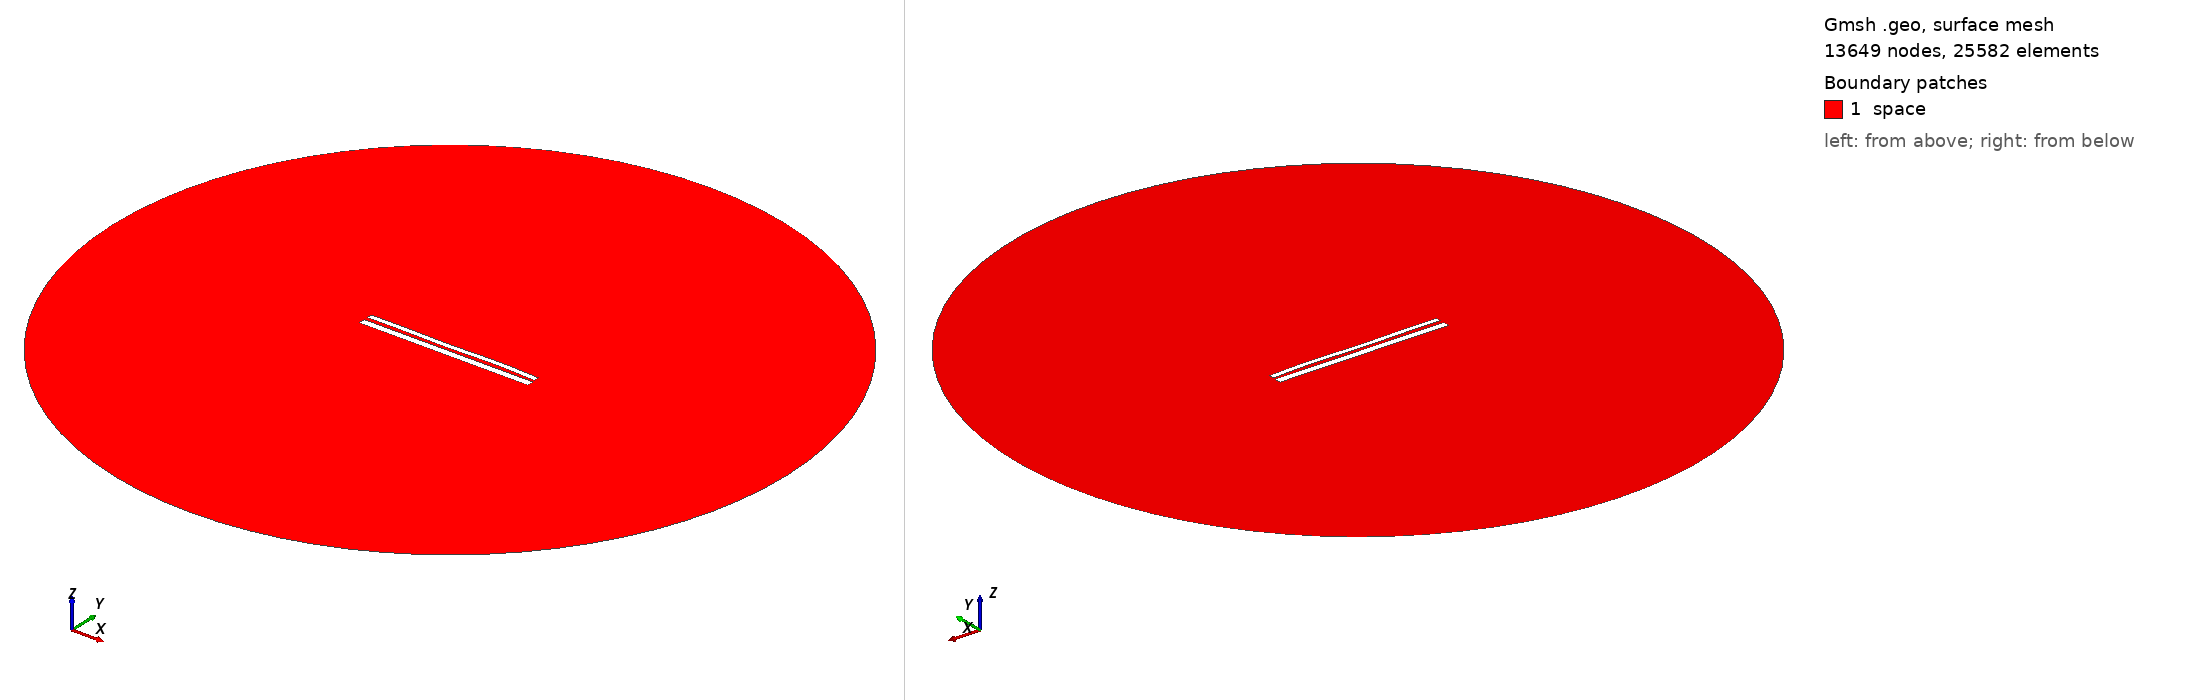

Gmsh geometry script, surface-meshed: 13649 nodes, 25582 surface elements. Boundary patches (legend numbers): 1 space. Left view from above one corner, right view from below the opposite corner. Legend entries are the model's physical surfaces. The drawing asked Gmsh for element sizes between 1% and 20% of the model's largest extent; the script's own settings can give other sizes.

=== 10680.geo (drawn) ===
//---------------------------------------
// Geometry kernel
//---------------------------------------

SetFactory("OpenCASCADE");



//---------------------------------------
// Parameters of the geometry
//---------------------------------------

// Overetch of the upper plate
overetch = 0.375;

// Distance between the plates
distance = 2.0;

// Discretization over the x axis (for the deformation)
nx = 50; 

// Length of the plate
L = 100 - overetch; 

// Number of modes
n = 4; 

// 1st mode coefficient
coeff(1) = -0.15;
beta(1) = 0.596864 * 3.1415926535 / L;

// 2nd mode coefficient
coeff(2) = 0.0;
beta(2) = 1.49418 * 3.1415926535 / L;

// 3rd mode coefficient
coeff(3) = -0.15;
beta(3) = 2.50025 * 3.1415926535 / L;

// 4th mode coefficient
coeff(4) = 0.15;
beta(4) = 3.49999 * 3.1415926535 / L;



//---------------------------------------
// Upper plate (deformed rectangle)
//---------------------------------------

// Coordiantes of the upper plate
xmin = -50;
xmax = 50 - overetch;

// Height of the upper plate
yheight = 4 - 2 * overetch;

// Indexes of the points
UpperID[] = {};
LowerID[] = {};
LeftID[] = {};
RightID[] = {};

// Point index
p = 1;

// Horizontal edges
For i In {1:nx}
    x = xmin + (i-1)*(xmax - xmin)/(nx-1);

    y_bottom = distance / 2 + overetch;
    For j In {1:n}
        C = (Cosh(beta(j)*L) + Cos(beta(j)*L)) / (Sinh(beta(j)*L) + Sin(beta(j)*L));
        y_bottom  = y_bottom + coeff(j) * (Cosh(beta(j)*(x+50)) - Cos(beta(j)*(x+50)) - C * (Sinh(beta(j)*(x+50)) - Sin(beta(j)*(x+50))));
    EndFor

    y_top = y_bottom + yheight;

    Point(p) = {x, y_top, 0, 1.0};
    UpperID[i] = p;
    p = p + 1;

    Point(p) = {x, y_bottom, 0, 1.0};
    LowerID[i] = p;
    p = p + 1;
EndFor

// Create point lists
UpperPts[] = {}; LowerPts[] = {};
For i In {1:nx}
  UpperPts[] += {UpperID[i]};
  LowerPts[] += {LowerID[i]};
EndFor

// Build splines
Spline(1) = {UpperPts[]};
Spline(2) = {LowerPts[]};
Line(3) = {LowerPts[nx-1], UpperPts[nx-1]};
Line(4) = {LowerPts[0], UpperPts[0]};

// Build the plane surface
Curve Loop(1) = {2, 3, -1, -4};
Plane Surface(1) = {1};



//---------------------------------------
// Lower plate (rectangle)
//---------------------------------------

// Vertices
Point(1001) = {-50, -1, 0, 1.0};
Point(1002) = { 50, -1, 0, 1.0};
Point(1003) = { 50,  -5, 0, 1.0};
Point(1004) = {-50,  -5, 0, 1.0};

// Edges
Line(5) = {1001, 1002};
Line(6) = {1002, 1003};
Line(7) = {1003, 1004};
Line(8) = {1004, 1001};

// Plane surface
Line Loop(2) = {5, 6, 7, 8};
Plane Surface(2) = {2}; 



//---------------------------------------
// Outer (fictious) boundary
//---------------------------------------

// Points
Point(1005) = {0, 0, 0};       // Center
Point(1006) = {200, 0, 0};     // Start point
Point(1007) = {0, 200, 0};     // 90 degrees
Point(1008) = {-200, 0, 0};    // 180 degrees
Point(1009) = {0, -200, 0};    // 270 degrees

// Circle arcs (each needs start, center, end)
Circle(9) = {1006, 1005, 1007};
Circle(10) = {1007, 1005, 1008};
Circle(11) = {1008, 1005, 1009};
Circle(12) = {1009, 1005, 1006};

// Plane surface for the entire domain
Curve Loop(3) = {9, 10, 11, 12};
Surface(3) = {3};

// Subtract the plates from the whole domain to obtain the actual domain where we want to solve the equations
BooleanDifference{ Surface{3}; Delete; }{ Surface{1}; Surface{2}; Delete; }




//---------------------------------------
// Transfinite Lines/Curves
//---------------------------------------

// Set the number of points on the boundaries
r = 7;

// Plates
Transfinite Curve {1, 2} = 50*r Using Progression 1;
Transfinite Curve {3, 4} = 2*r Using Progression 1;
Transfinite Line {5, 7} = 50*r Using Progression 1;
Transfinite Line {6, 8} = 2*r Using Progression 1;

// Outer boundary
Transfinite Line {9, 10, 11, 12} = 20 Using Progression 1;



//---------------------------------------
// Physical groups
//---------------------------------------                

// Physical curves (boundaries)
Physical Line("force_segment", 10) = {2};
Physical Line("upper_plate", 11) = {1, 3, 4};
Physical Line("lower_plate", 12) = {5, 6, 7, 8};
Physical Line("boundary", 20) = {9, 10, 11, 12};

// Physical Surfaces
Physical Surface("space", 30) = {3};



//---------------------------------------
// 6. Generate the Mesh
//---------------------------------------

// 2D mesh generation
Mesh 2;
